Run: headless pygame with SDL's dummy video driver; simulated clock (each Clock.tick advances the game by its frame time, no real sleeping); random seed 0; keys injected as events and as key.get_pressed() state; no mouse input.
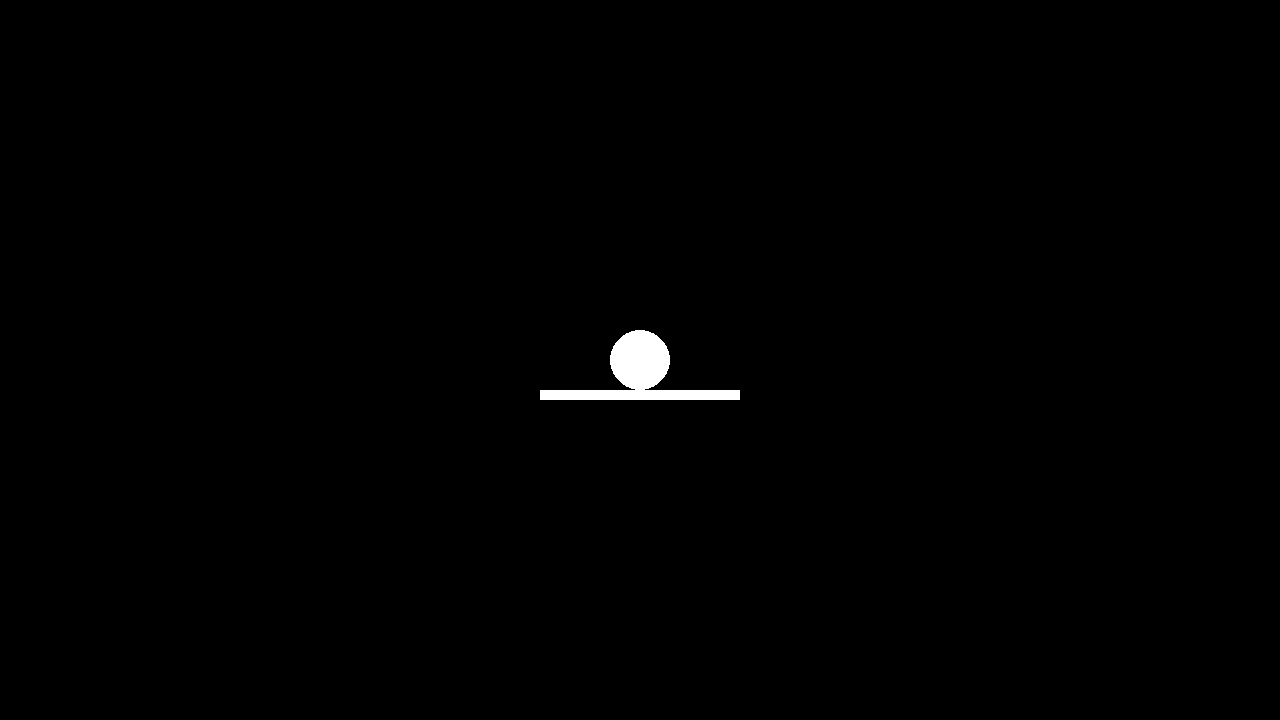
Frame 1 of 4 · flips 1–60 · no input
Frame 2 of 4 · flips 61–180 · tapped SPACE, RETURN · held RIGHT (→), D · screen unchanged from frame 1, image omitted
Frame 3 of 4 · flips 181–300 · held DOWN (↓), S · screen unchanged from frame 2, image omitted
Frame 4 of 4 · flips 301–420 · held LEFT (←), A, UP (↑), W · screen unchanged from frame 3, image omitted

The pygame program that drew these frames:

import pygame
from pygame.locals import *
import sys

class gracz:
    def __init__(self, x, y, size):
        self.x = x
        self.y = y
        self.size = size
        self.jumping = False
        self.jump_offset = 0

def events():
    for event in pygame.event.get():
        if event.type == QUIT or (event.type == KEYDOWN and event.key == K_ESCAPE):
            pygame.quit()
            sys.exit()
def keys(gracz):
    keys = pygame.key.get_pressed()
    if keys[K_SPACE] and gracz.jumping == False and gracz.jump_offset == 0:
        gracz.jumping = True

def skakanie(gracz):
    global jump_height

    if gracz.jumping:
        gracz.jump_offset += 1
        if gracz.jump_offset >= jump_height:
            gracz.jumping = False
    elif gracz.jump_offset > 0 and gracz.jumping == False:
        gracz.jump_offset -=1



W, H = 1280, 720
HW, HH, = W //2, H//2
AREA = W * H

bialy = (255,255,255)
czarny = (0,0,0)
czerwony = (255, 0, 0)
SOLID_FILL = 0

g = gracz(HW, HH, 30)
jump_height = 50

pygame.init()
CLOCK = pygame.time.Clock()
DS = pygame.display.set_mode((W, H))
FPS = 30

while True:
    events()
    keys(g)
    skakanie(g)
    pygame.draw.circle(DS, bialy,(g.x, g.y - g.jump_offset), g.size, SOLID_FILL)

    platform_color = czerwony
    if g.jump_offset == 0:
        platform_color = bialy
    pygame.draw.rect(DS, platform_color, (HW - 100, HH + g.size, 200, 10), SOLID_FILL)

    pygame.display.update()
    CLOCK.tick(FPS)
    DS.fill(czarny)
